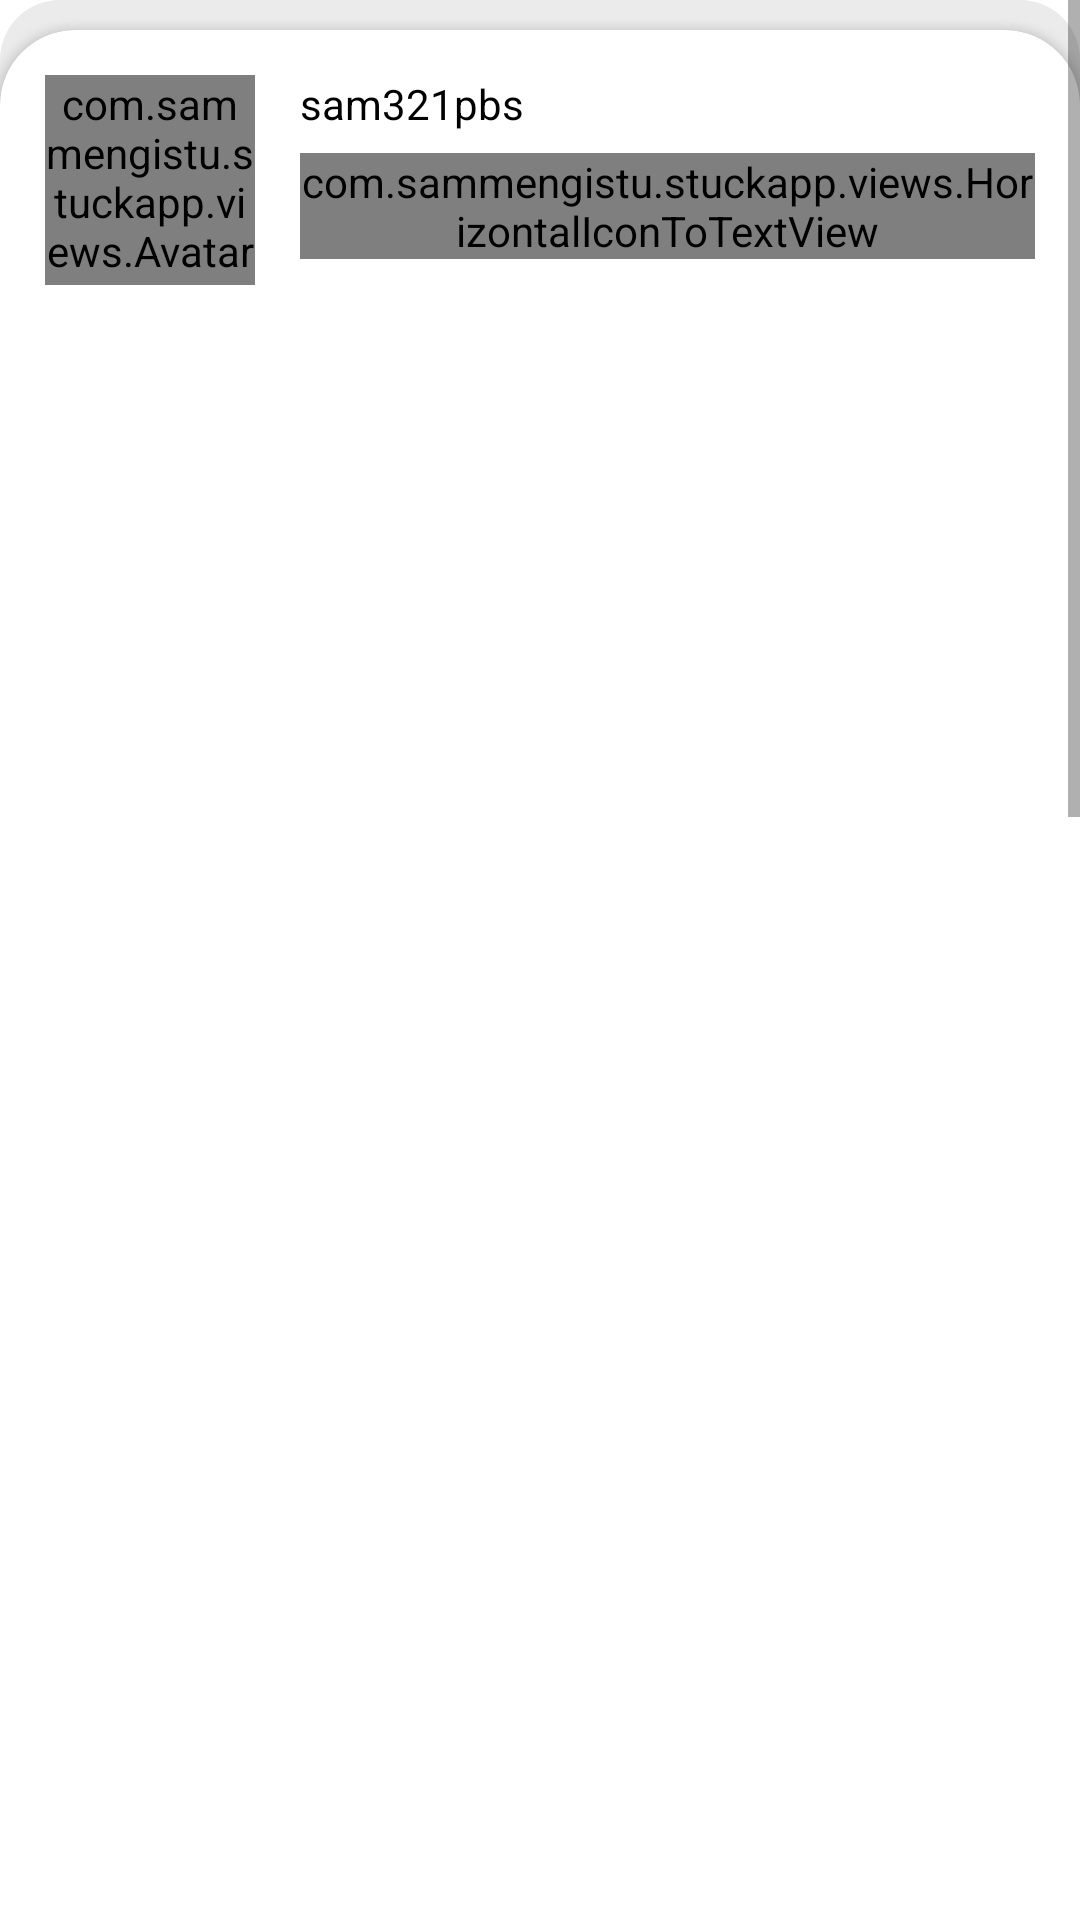

Here is an Android app screen rendered from its layout file. Give the layout XML and the strings, colors and styles it references.
<!-- AndroidManifest.xml: application theme AppTheme -->
<!-- res/layout/fragment_new_image_post.xml -->
<?xml version="1.0" encoding="utf-8"?>
<RelativeLayout xmlns:android="http://schemas.android.com/apk/res/android"
    android:layout_width="match_parent"
    android:layout_height="match_parent"
    android:background="@color/white"
    android:orientation="vertical">

    <ScrollView
        android:layout_width="match_parent"
        android:layout_height="match_parent"
        android:layout_marginBottom="3dp">

        <FrameLayout
            android:layout_width="match_parent"
            android:layout_height="wrap_content"
            android:background="@drawable/round_rectangle_white">

            <LinearLayout
                android:layout_width="match_parent"
                android:layout_height="wrap_content"
                android:orientation="vertical">

                <include layout="@layout/new_post_basic_detail_card" />

                <TextView
                    android:layout_width="wrap_content"
                    android:layout_height="wrap_content"
                    android:layout_gravity="center_horizontal"
                    android:layout_marginTop="10dp"
                    android:layout_marginBottom="10dp"
                    android:text="Add images below" />

                <LinearLayout
                    android:layout_width="match_parent"
                    android:layout_height="wrap_content"
                    android:orientation="vertical">

                    <FrameLayout
                        android:id="@+id/image_1_container"
                        android:layout_width="match_parent"
                        android:layout_height="200dp"
                        android:layout_gravity="center"
                        android:layout_marginBottom="7dp"
                        android:background="@drawable/reactangle_with_border"
                        android:padding="3dp">

                        <ImageView
                            android:id="@+id/image_1"
                            android:layout_width="match_parent"
                            android:layout_height="match_parent" />

                        <TextView
                            android:id="@+id/image_1_select"
                            android:layout_width="wrap_content"
                            android:layout_height="wrap_content"
                            android:layout_gravity="center"
                            android:padding="20dp"
                            android:text="Select Image"
                            android:textColor="@color/colorPrimary" />
                    </FrameLayout>

                    <FrameLayout
                        android:id="@+id/image_2_container"
                        android:layout_width="match_parent"
                        android:layout_height="200dp"
                        android:layout_gravity="center"
                        android:background="@drawable/reactangle_with_border"
                        android:padding="3dp">

                        <ImageView
                            android:id="@+id/image_2"
                            android:layout_width="match_parent"
                            android:layout_height="match_parent" />

                        <TextView
                            android:id="@+id/image_2_select"
                            android:layout_width="wrap_content"
                            android:layout_height="wrap_content"
                            android:layout_gravity="center"
                            android:padding="20dp"
                            android:text="Select Image"
                            android:textColor="@color/colorPrimary" />
                    </FrameLayout>
                </LinearLayout>
            </LinearLayout>

            <ProgressBar
                android:id="@+id/progress_bar"
                android:layout_width="wrap_content"
                android:layout_height="wrap_content"
                android:layout_gravity="center"
                android:visibility="gone" />
        </FrameLayout>
    </ScrollView>
</RelativeLayout>
<!-- res/layout/new_post_basic_detail_card.xml (included above) -->
<?xml version="1.0" encoding="utf-8"?>
<androidx.cardview.widget.CardView xmlns:android="http://schemas.android.com/apk/res/android"
    xmlns:app="http://schemas.android.com/apk/res-auto"
    xmlns:custom="http://schemas.android.com/apk/res-auto"
    android:layout_width="match_parent"
    android:layout_height="wrap_content"
    android:id="@+id/card_basic_details_view"
    android:layout_marginTop="10dp"
    custom:cardCornerRadius="25dp">

    <LinearLayout
        android:layout_width="match_parent"
        android:layout_height="wrap_content"
        android:layout_margin="15dp"
        android:layout_marginTop="10dp"
        android:orientation="vertical">

        <RelativeLayout
            android:id="@+id/user_detail_and_options"
            android:layout_width="match_parent"
            android:layout_height="wrap_content">

            <com.sammengistu.stuckapp.views.AvatarView
                android:id="@+id/avatar_view"
                android:layout_width="70dp"
                android:layout_height="70dp"
                android:layout_marginEnd="15dp"
                app:civ_border_color="@android:color/transparent"
                app:civ_border_width="2dp" />

            <LinearLayout
                android:id="@+id/username_time_since_container"
                android:layout_width="match_parent"
                android:layout_height="wrap_content"
                android:layout_toEndOf="@+id/avatar_view"
                android:orientation="vertical">

                <TextView
                    android:id="@+id/username"
                    android:layout_width="wrap_content"
                    android:layout_height="wrap_content"
                    android:layout_marginBottom="2dp"
                    android:text="sam321pbs"
                    android:textColor="@color/black" />

                <LinearLayout
                    android:layout_width="wrap_content"
                    android:layout_height="wrap_content"
                    android:orientation="horizontal"
                    android:layout_marginTop="5dp">

                    <com.sammengistu.stuckapp.views.HorizontalIconToTextView
                        android:id="@+id/privacy_choice"
                        style="@style/icon_to_text_style"
                        android:background="@drawable/button_done"
                        custom:textColor="@color/white"
                        custom:iconSrc="@drawable/ic_group_white_24dp"
                        custom:iconText="Public" />

                    <com.sammengistu.stuckapp.views.HorizontalIconToTextView
                        android:id="@+id/category_choice"
                        style="@style/icon_to_text_style"
                        android:layout_marginStart="10dp"
                        android:background="@drawable/button_done"
                        custom:textColor="@color/white"
                        custom:iconSrc="@drawable/ic_subject_white_24dp"
                        custom:iconText="Category" />
                </LinearLayout>
            </LinearLayout>
        </RelativeLayout>

        <TextView
            android:layout_width="wrap_content"
            android:layout_height="wrap_content"
            android:layout_marginTop="8dp"
            android:text="What's on your mind?"
            android:textSize="20sp" />

        <EditText
            android:id="@+id/question"
            android:layout_width="match_parent"
            android:layout_height="wrap_content"
            android:hint="Ask your question here" />
    </LinearLayout>
</androidx.cardview.widget.CardView>
<!-- resources referenced by this layout -->
<resources>
  <color name="black">#000</color>
  <color name="colorPrimary">#f33794e0</color>
  <color name="white">#fff</color>
  <!-- drawable button_done (drawable) -->
  <?xml version="1.0" encoding="utf-8"?>
  <selector xmlns:android="http://schemas.android.com/apk/res/android">
      <item
          android:state_enabled="false"
          android:drawable="@drawable/button_done_disabled" />
      <item
          android:state_pressed="true"
          android:state_enabled="true"
          android:drawable="@drawable/button_done_selected" />
      <item
          android:state_focused="true"
          android:state_enabled="true"
          android:drawable="@drawable/button_done_regular" />
      <item
          android:state_enabled="true"
          android:drawable="@drawable/button_done_regular" />
  </selector>
  <!-- drawable reactangle_with_border (drawable) -->
  <?xml version="1.0" encoding="utf-8"?>
  <shape xmlns:android="http://schemas.android.com/apk/res/android"
          android:shape="rectangle">
  
      <solid android:color="#fff"/>
  
      <stroke android:width="3dp"
              android:color="#C9C9C9"/>
  </shape>
  <!-- drawable round_rectangle_white (drawable) -->
  <?xml version="1.0" encoding="utf-8"?>
  <shape
          xmlns:android="http://schemas.android.com/apk/res/android"
          android:shape="rectangle">
  
      <solid android:color="#EBEBEB"/>
  
      <corners android:radius="20dp"/>
  
  </shape>
  <style name="icon_to_text_style">
          <item name="android:layout_width">wrap_content</item>
          <item name="android:layout_height">wrap_content</item>
      </style>
  <style name="AppTheme" parent="Theme.AppCompat.Light.DarkActionBar">
          
          <item name="colorPrimary">@color/colorPrimary</item>
          <item name="colorPrimaryDark">@color/colorPrimaryDark</item>
          <item name="colorAccent">@color/colorAccent</item>
      </style>
  <!-- drawable button_done_disabled (drawable) -->
  <?xml version="1.0" encoding="utf-8"?>
  <shape xmlns:android="http://schemas.android.com/apk/res/android"
      android:shape="rectangle">
  
      <solid android:color="@color/colorDimmed"/>
      <corners android:radius="70dp"/>
  
  </shape>
  <!-- drawable button_done_selected (drawable) -->
  <?xml version="1.0" encoding="utf-8"?>
  <shape xmlns:android="http://schemas.android.com/apk/res/android"
      android:shape="rectangle">
  
      <solid android:color="@color/colorPrimaryDark"/>
      <corners android:radius="70dp"/>
  
  </shape>
  <!-- drawable button_done_regular (drawable) -->
  <?xml version="1.0" encoding="utf-8"?>
  <shape xmlns:android="http://schemas.android.com/apk/res/android"
      android:shape="rectangle">
  
      <solid android:color="@color/colorPrimary"/>
      <corners android:radius="70dp"/>
  
  </shape>
  <color name="colorPrimaryDark">#28619c</color>
  <color name="colorAccent">#A6DAD4</color>
  <color name="colorDimmed">#F394BFDF</color>
</resources>
